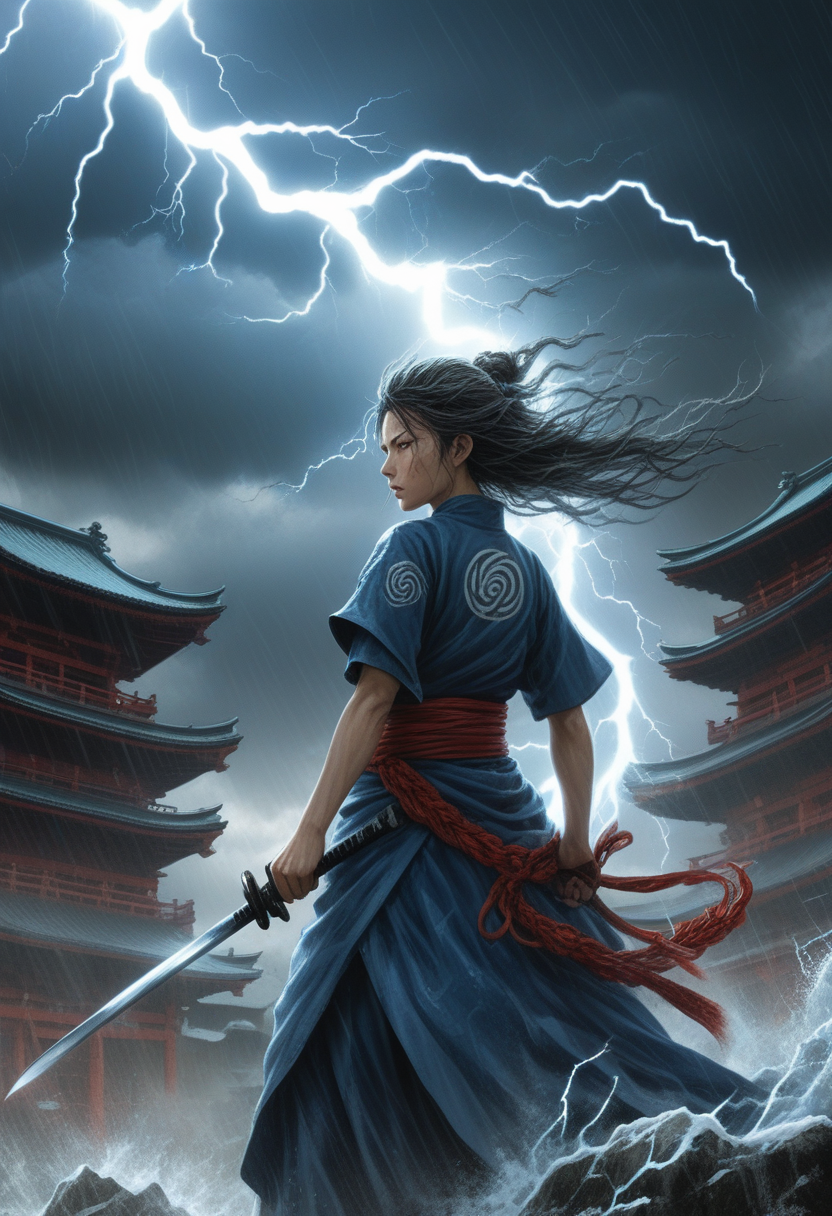
Generation parameters embedded in this image by AUTOMATIC1111 Stable Diffusion web UI or a fork of it (Forge, ...) (PNG 'parameters' text chunk):
Channel the intricate artistry of Yoshitaka Amano, Range Murata, and Katsuya Terada in creating a deep digital painting that captures a monumental moment of a female storm Samurai. Visualize her soaring down from a tempestuous sky, encapsulated by a fierce lightning strike that outlines her formidable figure. As she descends, a storm dragon, forged from the very lightning that surrounds her, spirals dynamically around her, a vivid representation of the turbulent atmosphere and her electrifying power. The focus narrows in on her potent strike, a punch delivered with a force that harmonizes with the storm, a symphony of chaos and resolve. Details of her attire tell tales of sadness and loss, narrated through elements of blood, water, and poignant visual cues woven into her battle-scarred outfit, reflecting a rich history of battles fought both externally and within. Set this electrifying scene against a backdrop of ancient Japanese feudal buildings, standing resiliently amidst this display of phenomenal power, with deep layers showcasing the frozen environment caught in the storm's wrath. Utilize a dynamic camera perspective to highlight her fierce expression, while also granting a grand stage for the electric tendrils and the storm dragon to showcase their full glory in wider shots. Delve deep into the intricacies of light and shadow, crafting a narrative rich in contrasts and detailed shadows that bring this electrifying moment to life.

(((masterpiece))),(best quality),((ultra-detailed)),ghibli,design,illustrator,anime style,
Negative prompt:  
Steps: 22, Sampler: Euler a, CFG scale: 3.5, Seed: 1312447731, Size: 832x1216, Model hash: ccbf759201, Model: AIPG add X, VAE hash: 235745af8d, VAE: madebyollinsdxl-vae-fp16-fix.safetensors, ENSD: 2828, Discard penultimate sigma: True, SGM noise multiplier: True, Version: f0.0.17v1.8.0rc-latest-276-g29be1da7